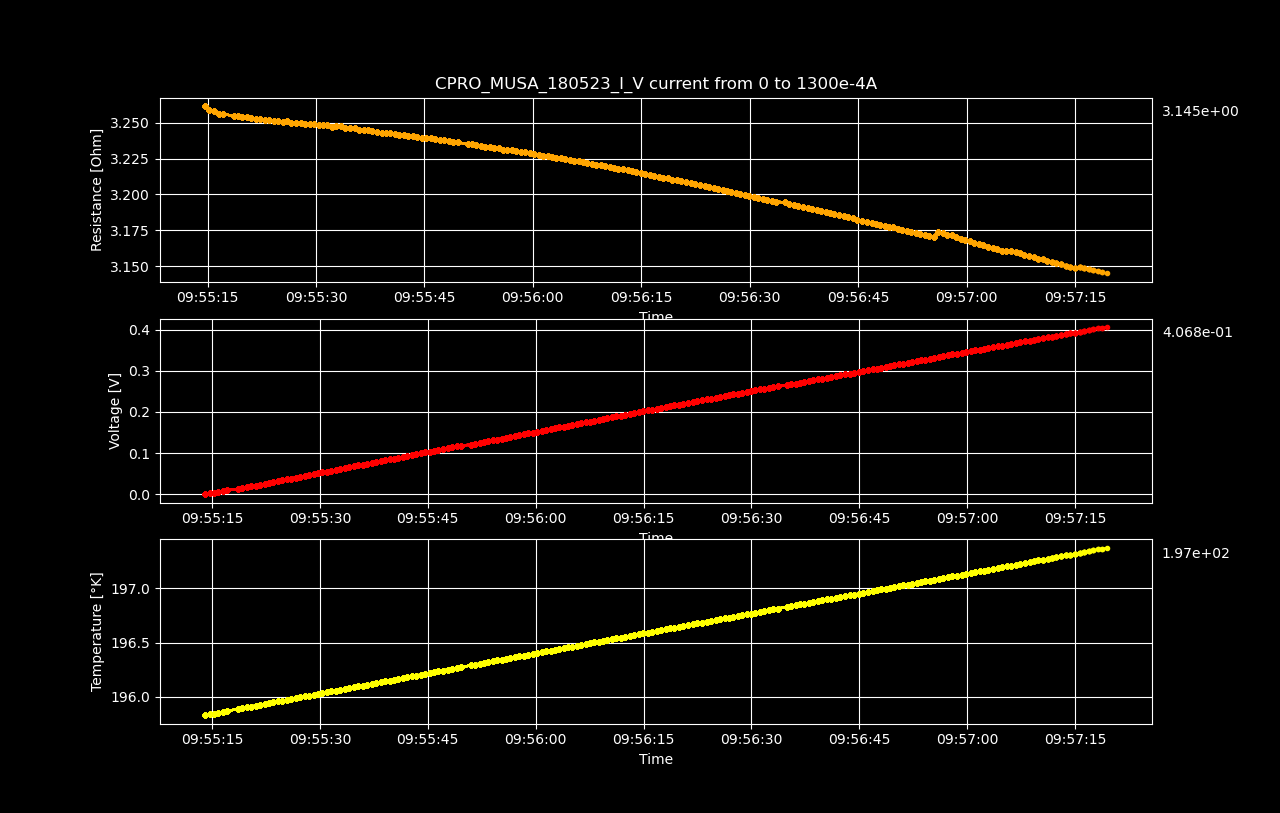

The file beside this chart, header and first rows:
Datetime, Temperature [K], Voltage [V], Resistance [𝛀], Current Source [A], Electric Field [V/cm], Restivity [𝛀 cm], Current Density [A/cm2]
2023-05-19 09:55:14.029236, 195.8, 3.6941396e-06, inf, 0.0, 5.772093125e-05, inf, 0.0
2023-05-19 09:55:14.653967, 195.8, 0.002131, 3.262, 0.0006533, 0.03329, 5.555, 0.005993
2023-05-19 09:55:15.261848, 195.8, 0.004257, 3.259, 0.001307, 0.06652, 5.55, 0.01199
2023-05-19 09:55:15.877817, 195.9, 0.006386, 3.258, 0.00196, 0.09977, 5.549, 0.01798
2023-05-19 09:55:16.517152, 195.9, 0.008509, 3.256, 0.002613, 0.133, 5.546, 0.02397
2023-05-19 09:55:17.131866, 195.9, 0.01064, 3.256, 0.003266, 0.1662, 5.546, 0.02997
2023-05-19 09:55:18.604218, 195.9, 0.01276, 3.255, 0.00392, 0.1993, 5.543, 0.03596
2023-05-19 09:55:19.206490, 195.9, 0.01488, 3.255, 0.004573, 0.2325, 5.543, 0.04195
2023-05-19 09:55:19.807714, 195.9, 0.01701, 3.254, 0.005226, 0.2657, 5.542, 0.04795
2023-05-19 09:55:20.433392, 195.9, 0.01913, 3.254, 0.005879, 0.2989, 5.542, 0.05394
2023-05-19 09:55:21.060504, 195.9, 0.02125, 3.253, 0.006533, 0.3321, 5.54, 0.05993
2023-05-19 09:55:21.686623, 195.9, 0.02337, 3.253, 0.007186, 0.3652, 5.54, 0.06593
2023-05-19 09:55:22.297385, 195.9, 0.0255, 3.252, 0.007839, 0.3984, 5.539, 0.07192
2023-05-19 09:55:22.907454, 195.9, 0.02762, 3.252, 0.008492, 0.4315, 5.539, 0.07791
2023-05-19 09:55:23.522038, 195.9, 0.02974, 3.252, 0.009146, 0.4647, 5.538, 0.08391
2023-05-19 09:55:24.135748, 196, 0.03186, 3.251, 0.009799, 0.4978, 5.537, 0.0899
2023-05-19 09:55:24.763332, 196, 0.03398, 3.251, 0.01045, 0.531, 5.537, 0.09589
2023-05-19 09:55:25.369299, 196, 0.0361, 3.251, 0.01111, 0.5641, 5.537, 0.1019
2023-05-19 09:55:25.971869, 196, 0.03823, 3.251, 0.01176, 0.5973, 5.537, 0.1079
2023-05-19 09:55:26.608058, 196, 0.04034, 3.25, 0.01241, 0.6303, 5.535, 0.1139
2023-05-19 09:55:27.248420, 196, 0.04246, 3.25, 0.01307, 0.6635, 5.535, 0.1199
2023-05-19 09:55:27.862772, 196, 0.04459, 3.25, 0.01372, 0.6967, 5.535, 0.1259
2023-05-19 09:55:28.476158, 196, 0.04669, 3.249, 0.01437, 0.7296, 5.533, 0.1319
2023-05-19 09:55:29.113164, 196, 0.04882, 3.249, 0.01503, 0.7628, 5.534, 0.1378
2023-05-19 09:55:29.727411, 196, 0.05094, 3.249, 0.01568, 0.796, 5.534, 0.1438
2023-05-19 09:55:30.353670, 196, 0.05305, 3.248, 0.01633, 0.8289, 5.532, 0.1498
2023-05-19 09:55:30.958228, 196, 0.05517, 3.248, 0.01698, 0.8621, 5.532, 0.1558
2023-05-19 09:55:31.558785, 196, 0.0573, 3.248, 0.01764, 0.8953, 5.533, 0.1618
2023-05-19 09:55:32.184371, 196.1, 0.0594, 3.247, 0.01829, 0.9281, 5.531, 0.1678
2023-05-19 09:55:32.809798, 196.1, 0.06152, 3.247, 0.01894, 0.9613, 5.531, 0.1738
2023-05-19 09:55:33.447566, 196.1, 0.06364, 3.247, 0.0196, 0.9944, 5.531, 0.1798
2023-05-19 09:55:34.076333, 196.1, 0.06575, 3.247, 0.02025, 1.027, 5.529, 0.1858
2023-05-19 09:55:34.702868, 196.1, 0.06787, 3.246, 0.0209, 1.06, 5.529, 0.1918
2023-05-19 09:55:35.340776, 196.1, 0.06998, 3.246, 0.02156, 1.093, 5.529, 0.1978
2023-05-19 09:55:35.959172, 196.1, 0.07208, 3.245, 0.02221, 1.126, 5.527, 0.2038
2023-05-19 09:55:36.573576, 196.1, 0.0742, 3.245, 0.02286, 1.159, 5.527, 0.2098
2023-05-19 09:55:37.193035, 196.1, 0.07631, 3.245, 0.02352, 1.192, 5.526, 0.2158
2023-05-19 09:55:37.812995, 196.1, 0.07841, 3.244, 0.02417, 1.225, 5.525, 0.2218
2023-05-19 09:55:38.424961, 196.1, 0.08053, 3.244, 0.02482, 1.258, 5.525, 0.2277
2023-05-19 09:55:39.061410, 196.1, 0.08262, 3.243, 0.02548, 1.291, 5.523, 0.2337
2023-05-19 09:55:39.674650, 196.1, 0.08473, 3.243, 0.02613, 1.324, 5.523, 0.2397
2023-05-19 09:55:40.277598, 196.2, 0.08685, 3.243, 0.02678, 1.357, 5.522, 0.2457
2023-05-19 09:55:40.878846, 196.2, 0.08895, 3.242, 0.02744, 1.39, 5.521, 0.2517
2023-05-19 09:55:41.486105, 196.2, 0.09106, 3.242, 0.02809, 1.423, 5.521, 0.2577
2023-05-19 09:55:42.118339, 196.2, 0.09317, 3.241, 0.02874, 1.456, 5.521, 0.2637
2023-05-19 09:55:42.740050, 196.2, 0.09527, 3.241, 0.0294, 1.489, 5.519, 0.2697
2023-05-19 09:55:43.373007, 196.2, 0.09738, 3.241, 0.03005, 1.522, 5.519, 0.2757
2023-05-19 09:55:44.016499, 196.2, 0.09949, 3.24, 0.0307, 1.555, 5.519, 0.2817
2023-05-19 09:55:44.641933, 196.2, 0.1016, 3.24, 0.03136, 1.587, 5.518, 0.2877
2023-05-19 09:55:45.264286, 196.2, 0.1037, 3.239, 0.03201, 1.62, 5.517, 0.2937
2023-05-19 09:55:45.871379, 196.2, 0.1058, 3.239, 0.03266, 1.653, 5.517, 0.2997
2023-05-19 09:55:46.478422, 196.2, 0.1079, 3.238, 0.03332, 1.686, 5.516, 0.3057
2023-05-19 09:55:47.100978, 196.2, 0.11, 3.238, 0.03397, 1.719, 5.515, 0.3116
2023-05-19 09:55:47.734801, 196.2, 0.1121, 3.238, 0.03462, 1.752, 5.515, 0.3176
2023-05-19 09:55:48.373432, 196.3, 0.1142, 3.237, 0.03528, 1.784, 5.513, 0.3236
2023-05-19 09:55:48.986125, 196.3, 0.1163, 3.237, 0.03593, 1.817, 5.513, 0.3296
2023-05-19 09:55:49.604826, 196.3, 0.1184, 3.236, 0.03658, 1.85, 5.512, 0.3356
2023-05-19 09:55:50.959235, 196.3, 0.1205, 3.235, 0.03724, 1.882, 5.51, 0.3416
2023-05-19 09:55:51.586952, 196.3, 0.1226, 3.235, 0.03789, 1.915, 5.509, 0.3476
2023-05-19 09:55:52.189386, 196.3, 0.1247, 3.235, 0.03854, 1.948, 5.509, 0.3536
... 140 more rows
